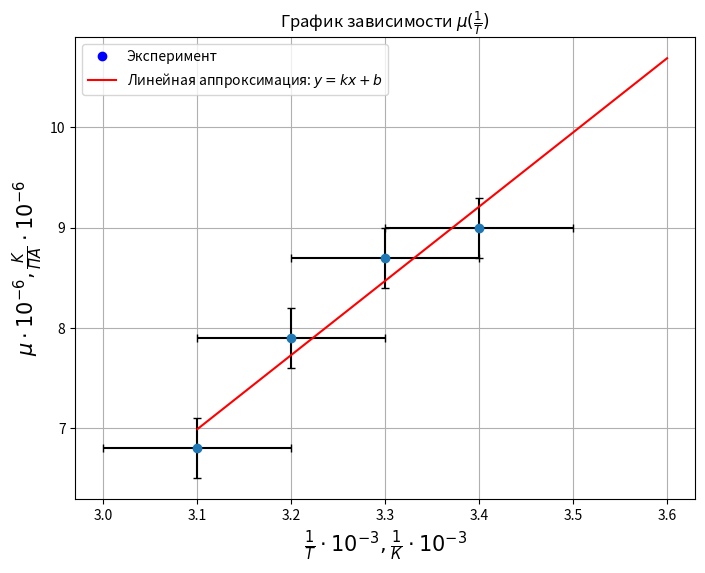

The matplotlib source for this figure:
import numpy as np
import matplotlib.pyplot as plt
import math

def phys_round(value, error):
    """
    Округляет (value ± error) по "классическим" физическим правилам:
      1) Если первая значащая цифра error = 1 или 2, оставляем 2 значащие цифры,
         иначе 1.
      2) value округляем до того же разряда, на котором стоит последняя значащая
         цифра ошибки.
    Возвращает (val_str, err_str) — уже в виде строк.
    """

    if error == 0:
        # Если ошибка вдруг ноль, вернём 3 знака после запятой
        return f"{value:.3f}", "0.000"

    # 1) Определяем порядок error, чтобы перевести в "научную" форму e * 10^exponent
    abs_err = abs(error)
    exponent = math.floor(math.log10(abs_err))   # например, error=0.055 => log10(0.055) ~ -1.259 => floor=-2
    e = abs_err / 10**exponent                  # теперь e ~ 5.5

    # 2) Смотрим первую (старшую) цифру e (целую часть)
    first_digit = int(e)  # например, 5
    if first_digit in [1, 2]:
        digits = 2
    else:
        digits = 1

    # 3) Округляем e до нужного количества значащих цифр
    #    Если digits=1, round(e,0); если digits=2, round(e,1); и т.д.
    e_rounded = round(e, digits - 1)

    # 4) Если получилось >= 10, сдвигаем разряд ещё на 1
    if e_rounded >= 10:
        e_rounded /= 10
        exponent += 1

    # 5) Это будет окончательная ошибка
    err_final = e_rounded * 10**exponent

    # 6) Определяем, на каком десятичном разряде стоит последняя цифра ошибки
    exponent_final = math.floor(math.log10(err_final))  # например, если err_final=0.06 => ~ -1.22 => floor=-2
    # Учитывая количество значащих цифр digits, определяем число знаков после запятой:
    decimal_place = -exponent_final + (digits - 1)
    decimal_place = max(0, decimal_place)

    # 7) Округляем value до того же разряда
    val_final = round(value, decimal_place)

    # 8) Формируем строковый вывод
    val_str = f"{val_final:.{decimal_place}f}"
    err_str = f"{err_final:.{decimal_place}f}"
    return val_str, err_str


# --- ДАННЫЕ ЭКСПЕРИМЕНТА ---
delta_T = np.array([3.4, 3.3, 3.2, 3.1,])    # Значения ΔT __X__
delta_P = np.array([9, 8.7, 7.9, 6.8])       # Значения ΔP (атм) __Y__
delta_P_err = 0.3  # Погрешность по оси Y

# --- ЛИНЕЙНАЯ АППРОКСИМАЦИЯ (МНК) ---
coeff, cov = np.polyfit(delta_T, delta_P, deg=1, cov=True)
k, b = coeff
k_err, b_err = np.sqrt(np.diag(cov))

# 1) "Сырые" данные с точностью до 5 знаков после запятой (выводим в консоль)
print("Коэффициенты (с точностью до 5 знаков после запятой):")
print(f"k = {k:.5f} ± {k_err:.5f}")
print(f"b = {b:.5f} ± {b_err:.5f}")

# 2) Для легенды округляем "физически" по правилу (1 или 2 -> две значащие цифры, иначе одна)
k_str, k_err_str = phys_round(k, k_err)
b_str, b_err_str = phys_round(b, b_err)

# --- ПОДГОТОВКА ДАННЫХ ДЛЯ ГРАФИКА ---
delta_T_fit = np.linspace(delta_T.min(), delta_T.max()+0.2, 200)
delta_P_fit = k * delta_T_fit + b

# --- ПОСТРОЕНИЕ ГРАФИКА ---
plt.figure(figsize=(8, 6))

# Точки с вертикальными погрешностями (но без легенды)
plt.errorbar(delta_T, delta_P, yerr=delta_P_err, xerr=0.1, fmt='o',
             ecolor='black', capsize=3, label='_nolegend_')

# Фиктивный объект, чтобы в легенде была метка "Эксперимент"
plt.plot([], [], 'o', color='blue', label='Эксперимент')

# Прямая аппроксимации
plt.plot(delta_T_fit, delta_P_fit, 'r',
         label='Линейная аппроксимация: $y = kx + b$')

# Отдельные строки для k и b
#k_label = rf"$k = ({k_str} \pm {k_err_str})$"
#b_label = rf"$b = ({b_str} \pm {b_err_str})$"

#plt.plot([], [], ' ', label=k_label)
#plt.plot([], [], ' ', label=b_label)

# Оформление
plt.xlabel(r'$ \frac{1}{T} \cdot 10^{-3}, \frac{1}{К} \cdot 10^{-3}$', fontsize=15)
plt.ylabel(r'$ \mu \cdot 10^{-6}, \frac{K}{ПA} \cdot 10^{-6} $', fontsize=15)
plt.grid(True)
plt.legend(loc='best')
plt.title(r'График зависимости $\mu (\frac{1}{T})$', fontsize=12)


plt.show()
